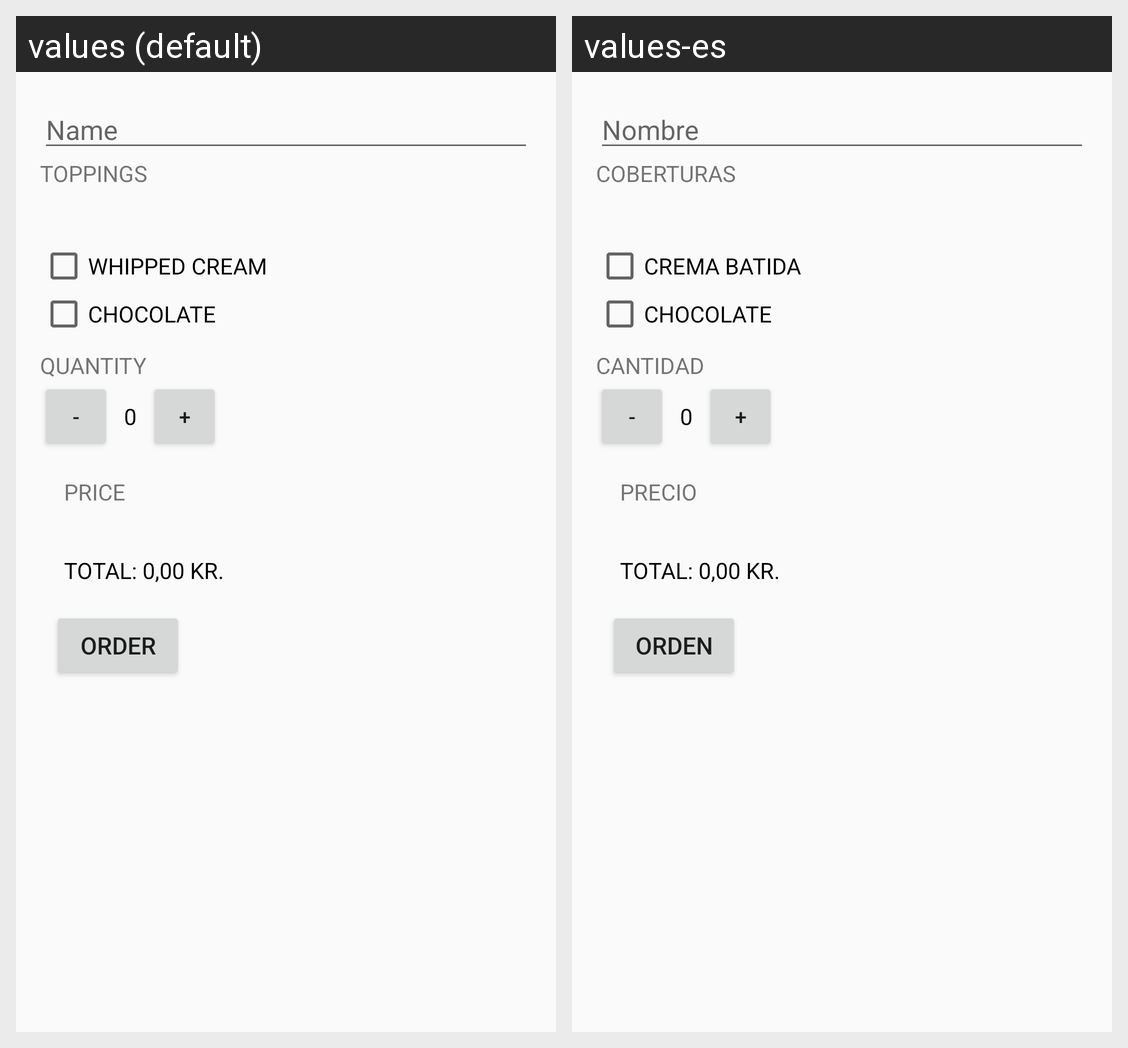

For this localized Android screen grid, give each drawn string resource with its value in every locale shown.
Android screen res/layout/activity_main.xml rendered under 2 locales, left to right: values (default), values-es. Device: Nexus 5 (rendered at 1080×1920; each locale shown at half size, 540×960, under a caption strip naming it); theme AppTheme.
Strings drawn on this screen, with the default value and each locale's value (text and hints the layout hard-codes, and strings that could not be matched under every locale, appear in the picture but are not listed):

name
  values: Name
  values-es: Nombre

Topping
  values: Toppings
  values-es: Coberturas

whippedCream
  values: Whipped Cream
  values-es: Crema batida

chocolate
  values: Chocolate
  values-es: Chocolate  [not translated; the default value is used]

Quantity
  values: QUANTITY
  values-es: CANTIDAD

minus
  values: -
  values-es: -  [not translated; the default value is used]

zero
  values: 0
  values-es: 0

plus
  values: +
  values-es: +  [not translated; the default value is used]

Price
  values: Price
  values-es: Precio

stringForcost
  values: Total: 0,00 kr.
  values-es: Total: 0,00 kr.  [not translated; the default value is used]

Order
  values: ORDER
  values-es: ORDEN
